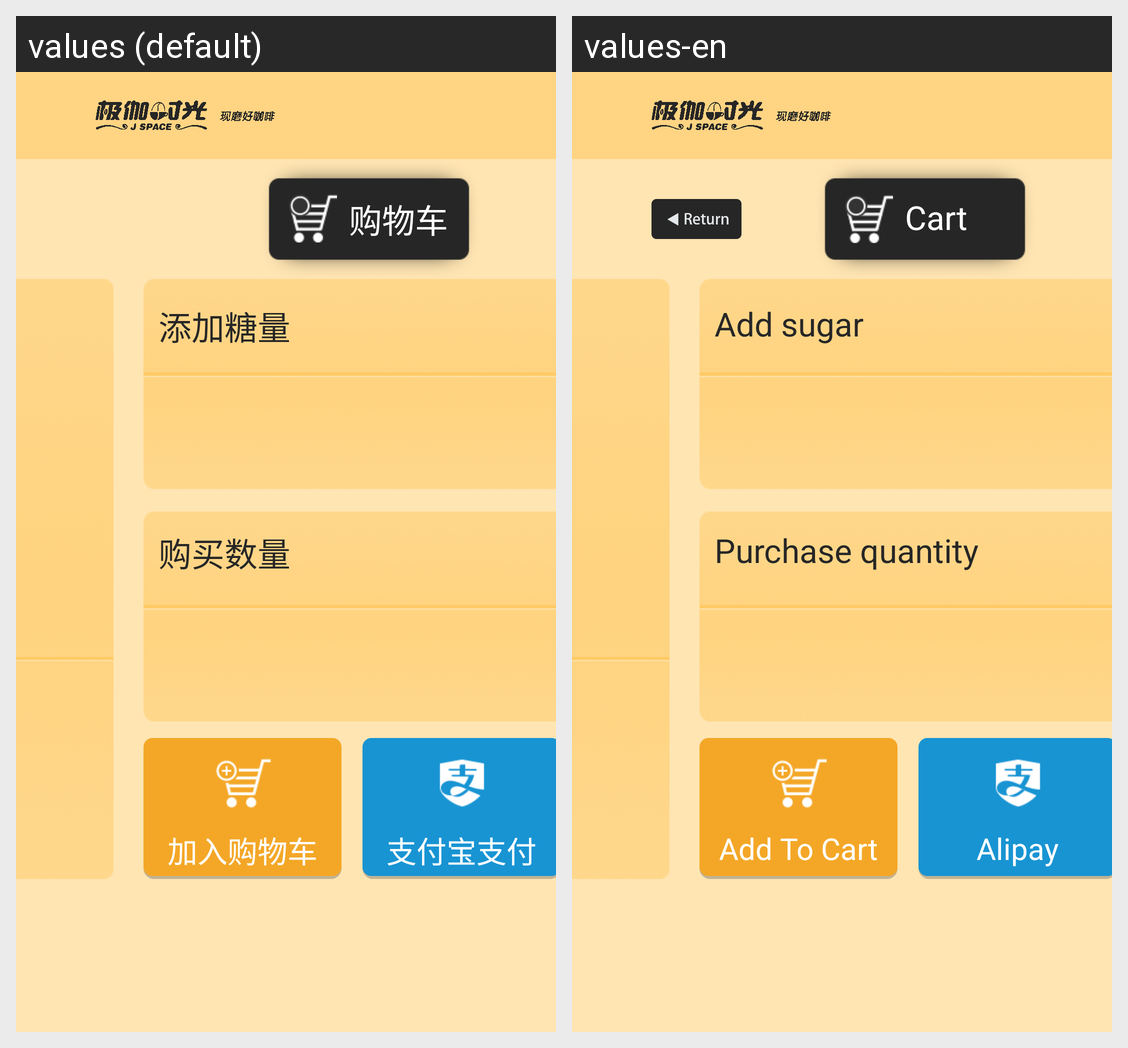

The Android screen above is rendered under two locales of the same app. Produce the string resources it draws, with the default and per-locale values.
Android screen res/layout/coffee_info_layout.xml rendered under 2 locales, left to right: values (default), values-en. Device: Nexus 5 (rendered at 1080×1920; each locale shown at half size, 540×960, under a caption strip naming it); theme android:Theme.NoTitleBar.Fullscreen.
Strings drawn on this screen, with the default value and each locale's value (text and hints the layout hard-codes, and strings that could not be matched under every locale, appear in the picture but are not listed):

str_cart
  values: 购物车
  values-en: Cart

coffee_info_sugar_title
  values: 添加糖量
  values-en: Add sugar

coffee_info_num_title
  values: 购买数量
  values-en: Purchase quantity

str_add_cart
  values: 加入购物车
  values-en: Add To Cart

str_ali_pay
  values: 支付宝支付
  values-en: Alipay
